Photos from the image-classification dataset "Divided_Dataset" in the GitHub repository piyushdavda007/indian-currency-classification. Its 6 classes are: fifty rupee note, five hundred rupee note, hundred rupee note, ten rupee note, thousand rupee note, twenty rupee note.

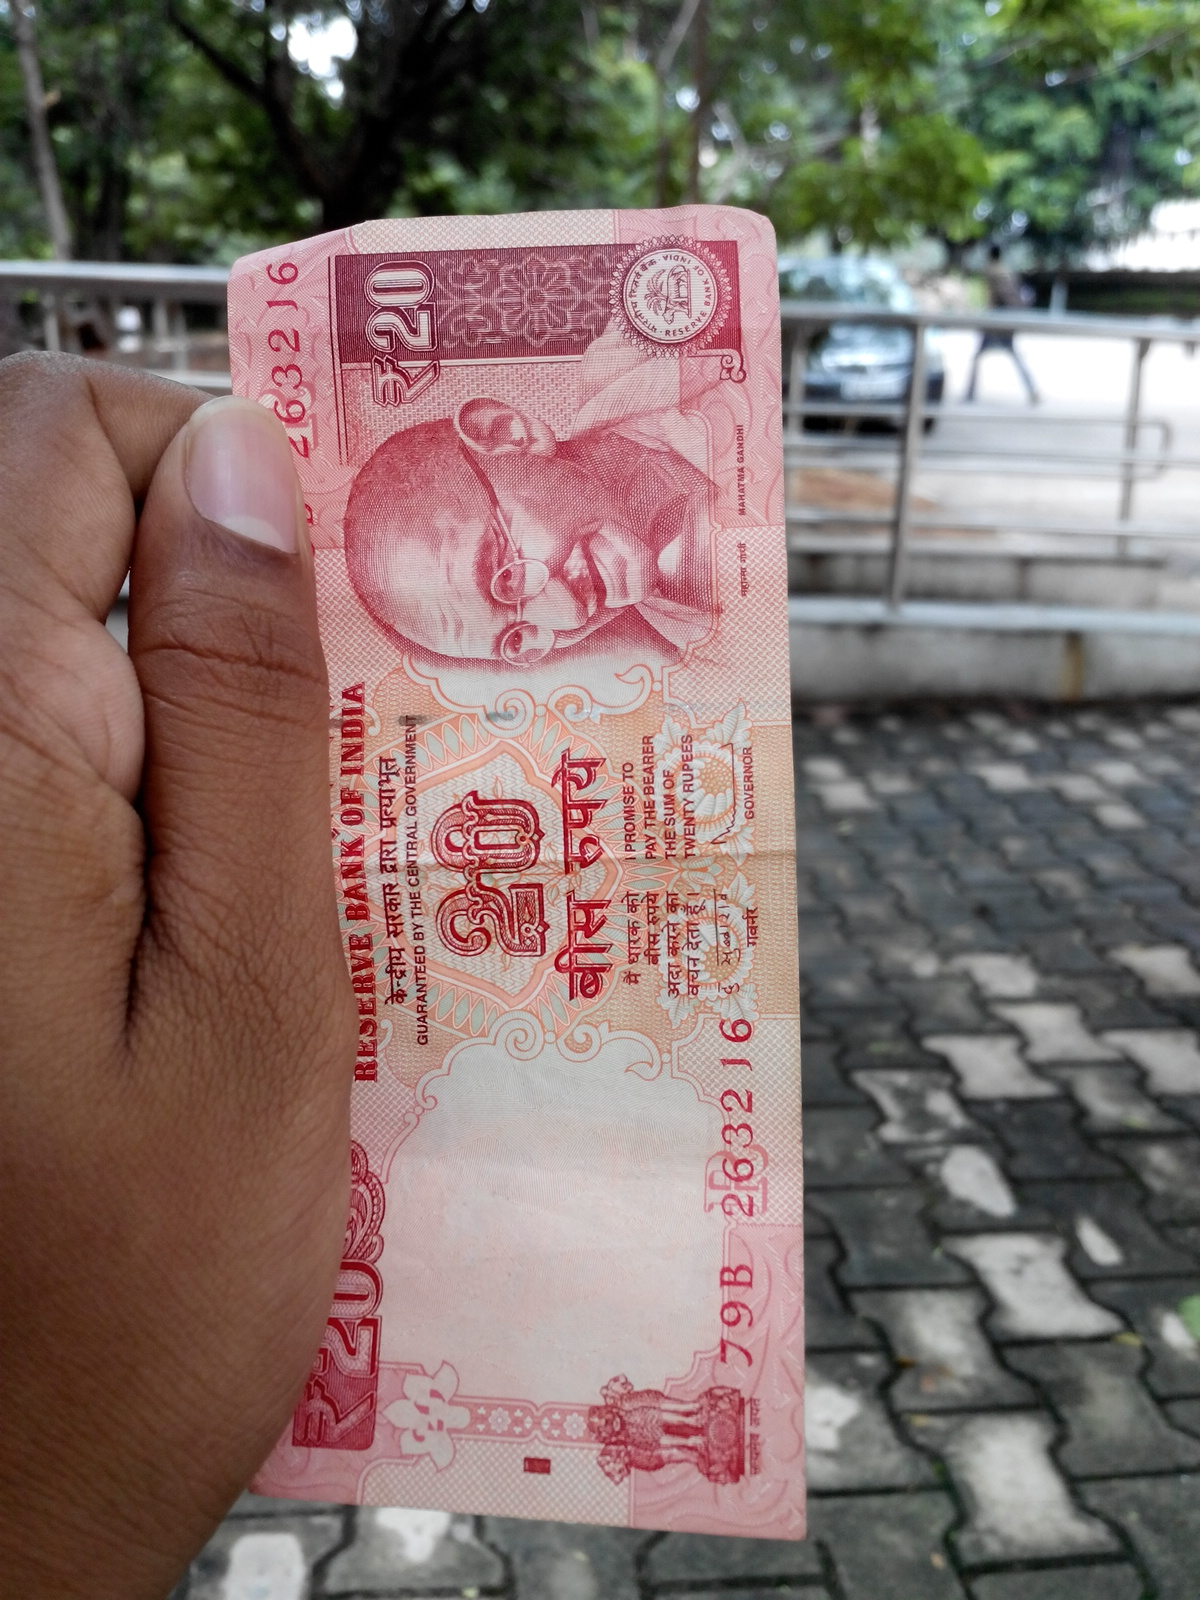
Label: twenty rupee note

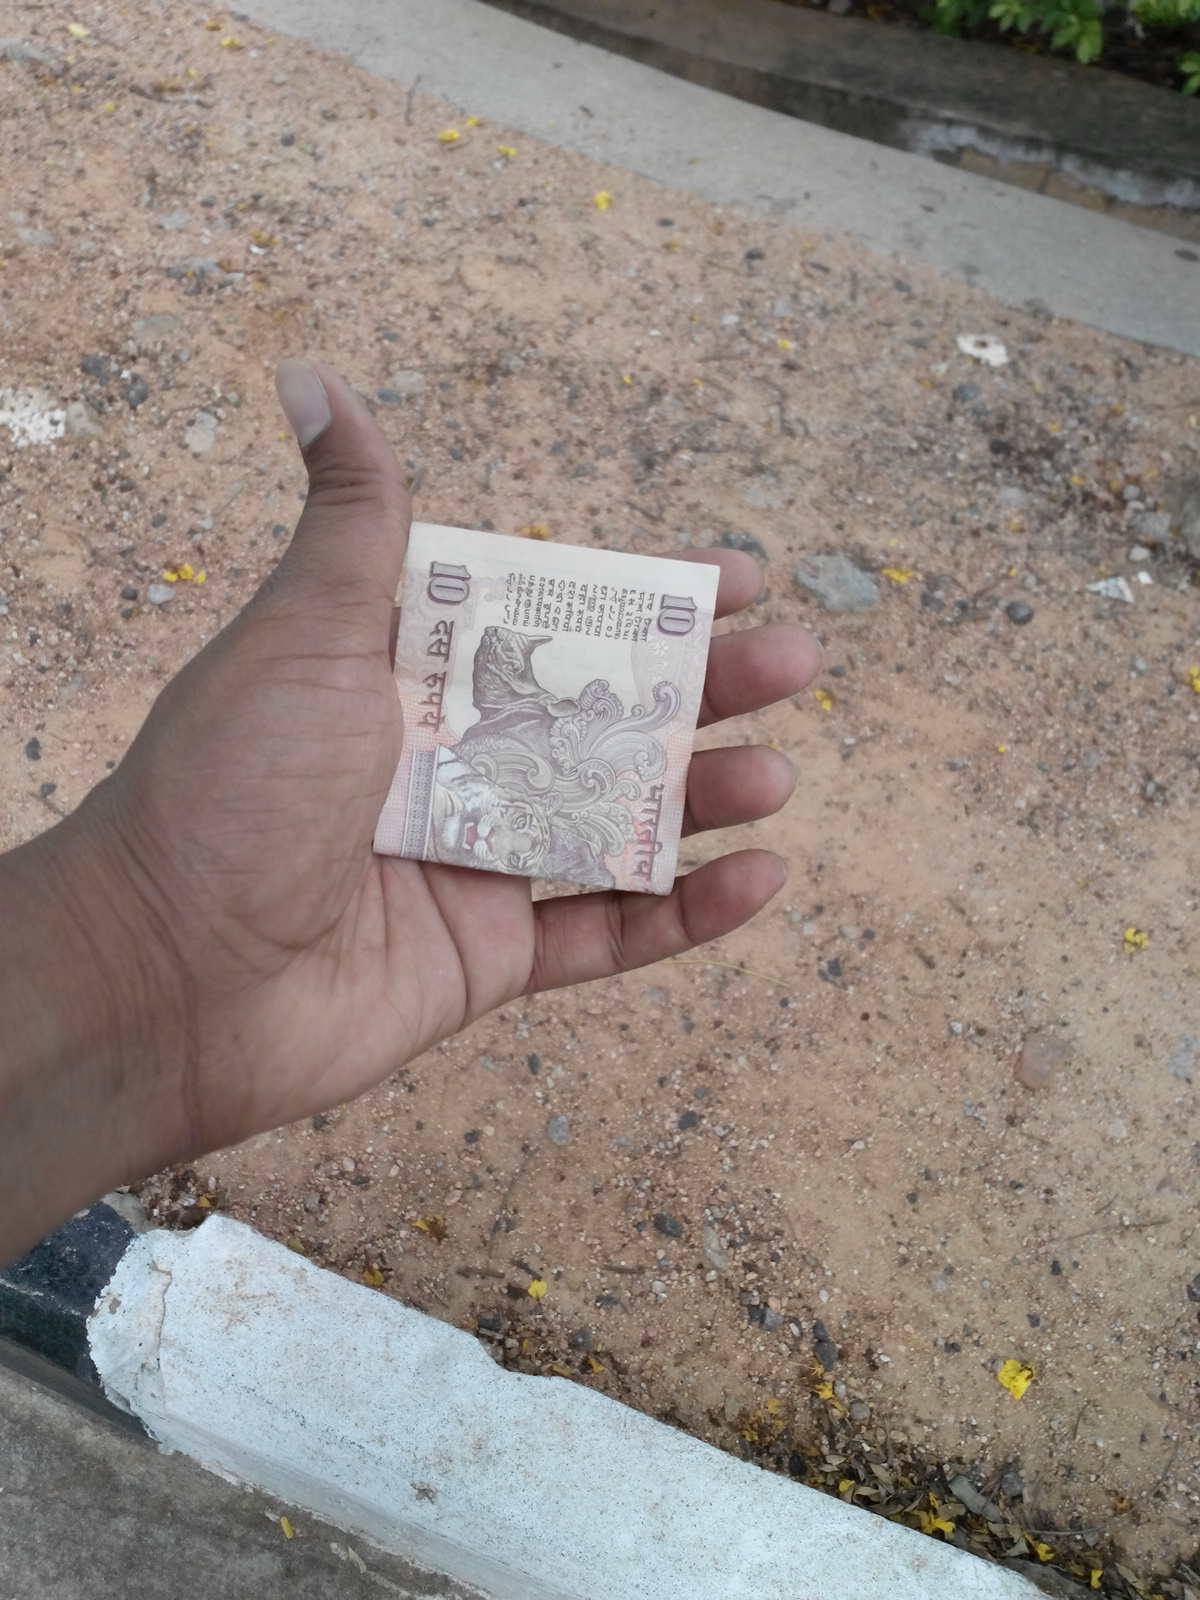
Label: ten rupee note

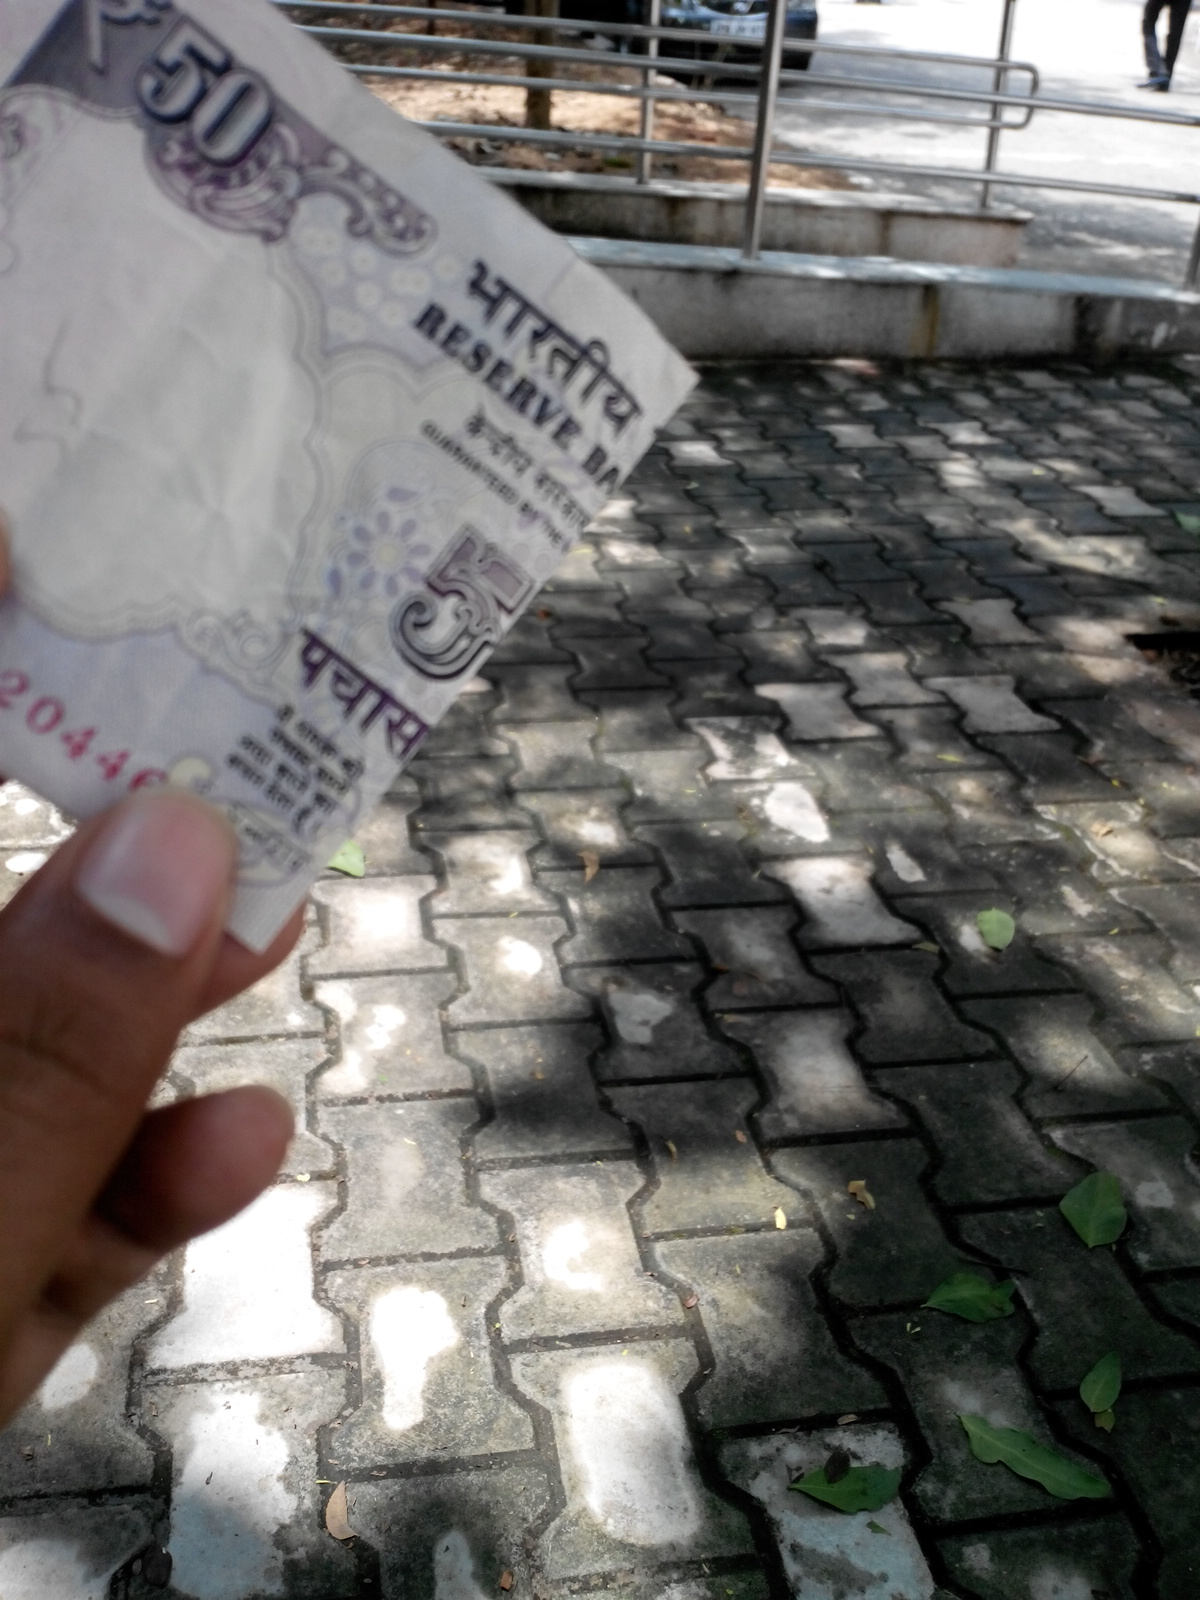
Label: fifty rupee note

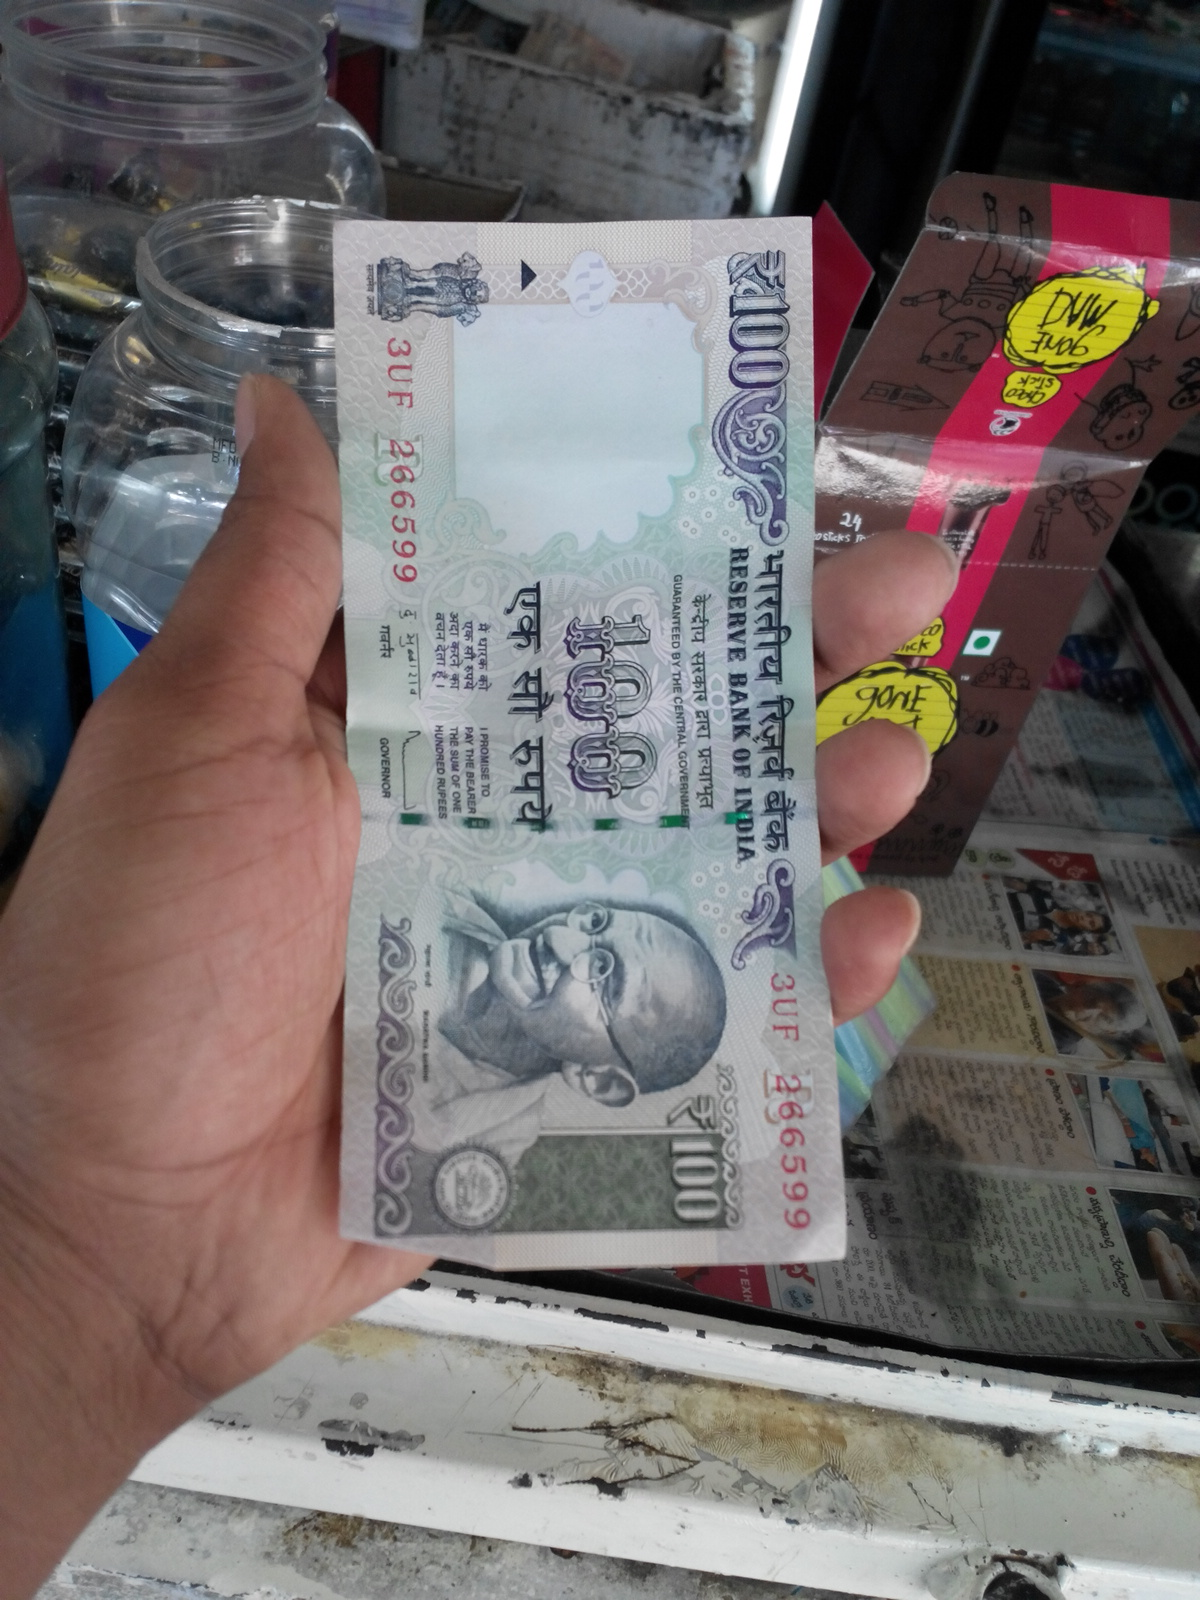
Label: hundred rupee note

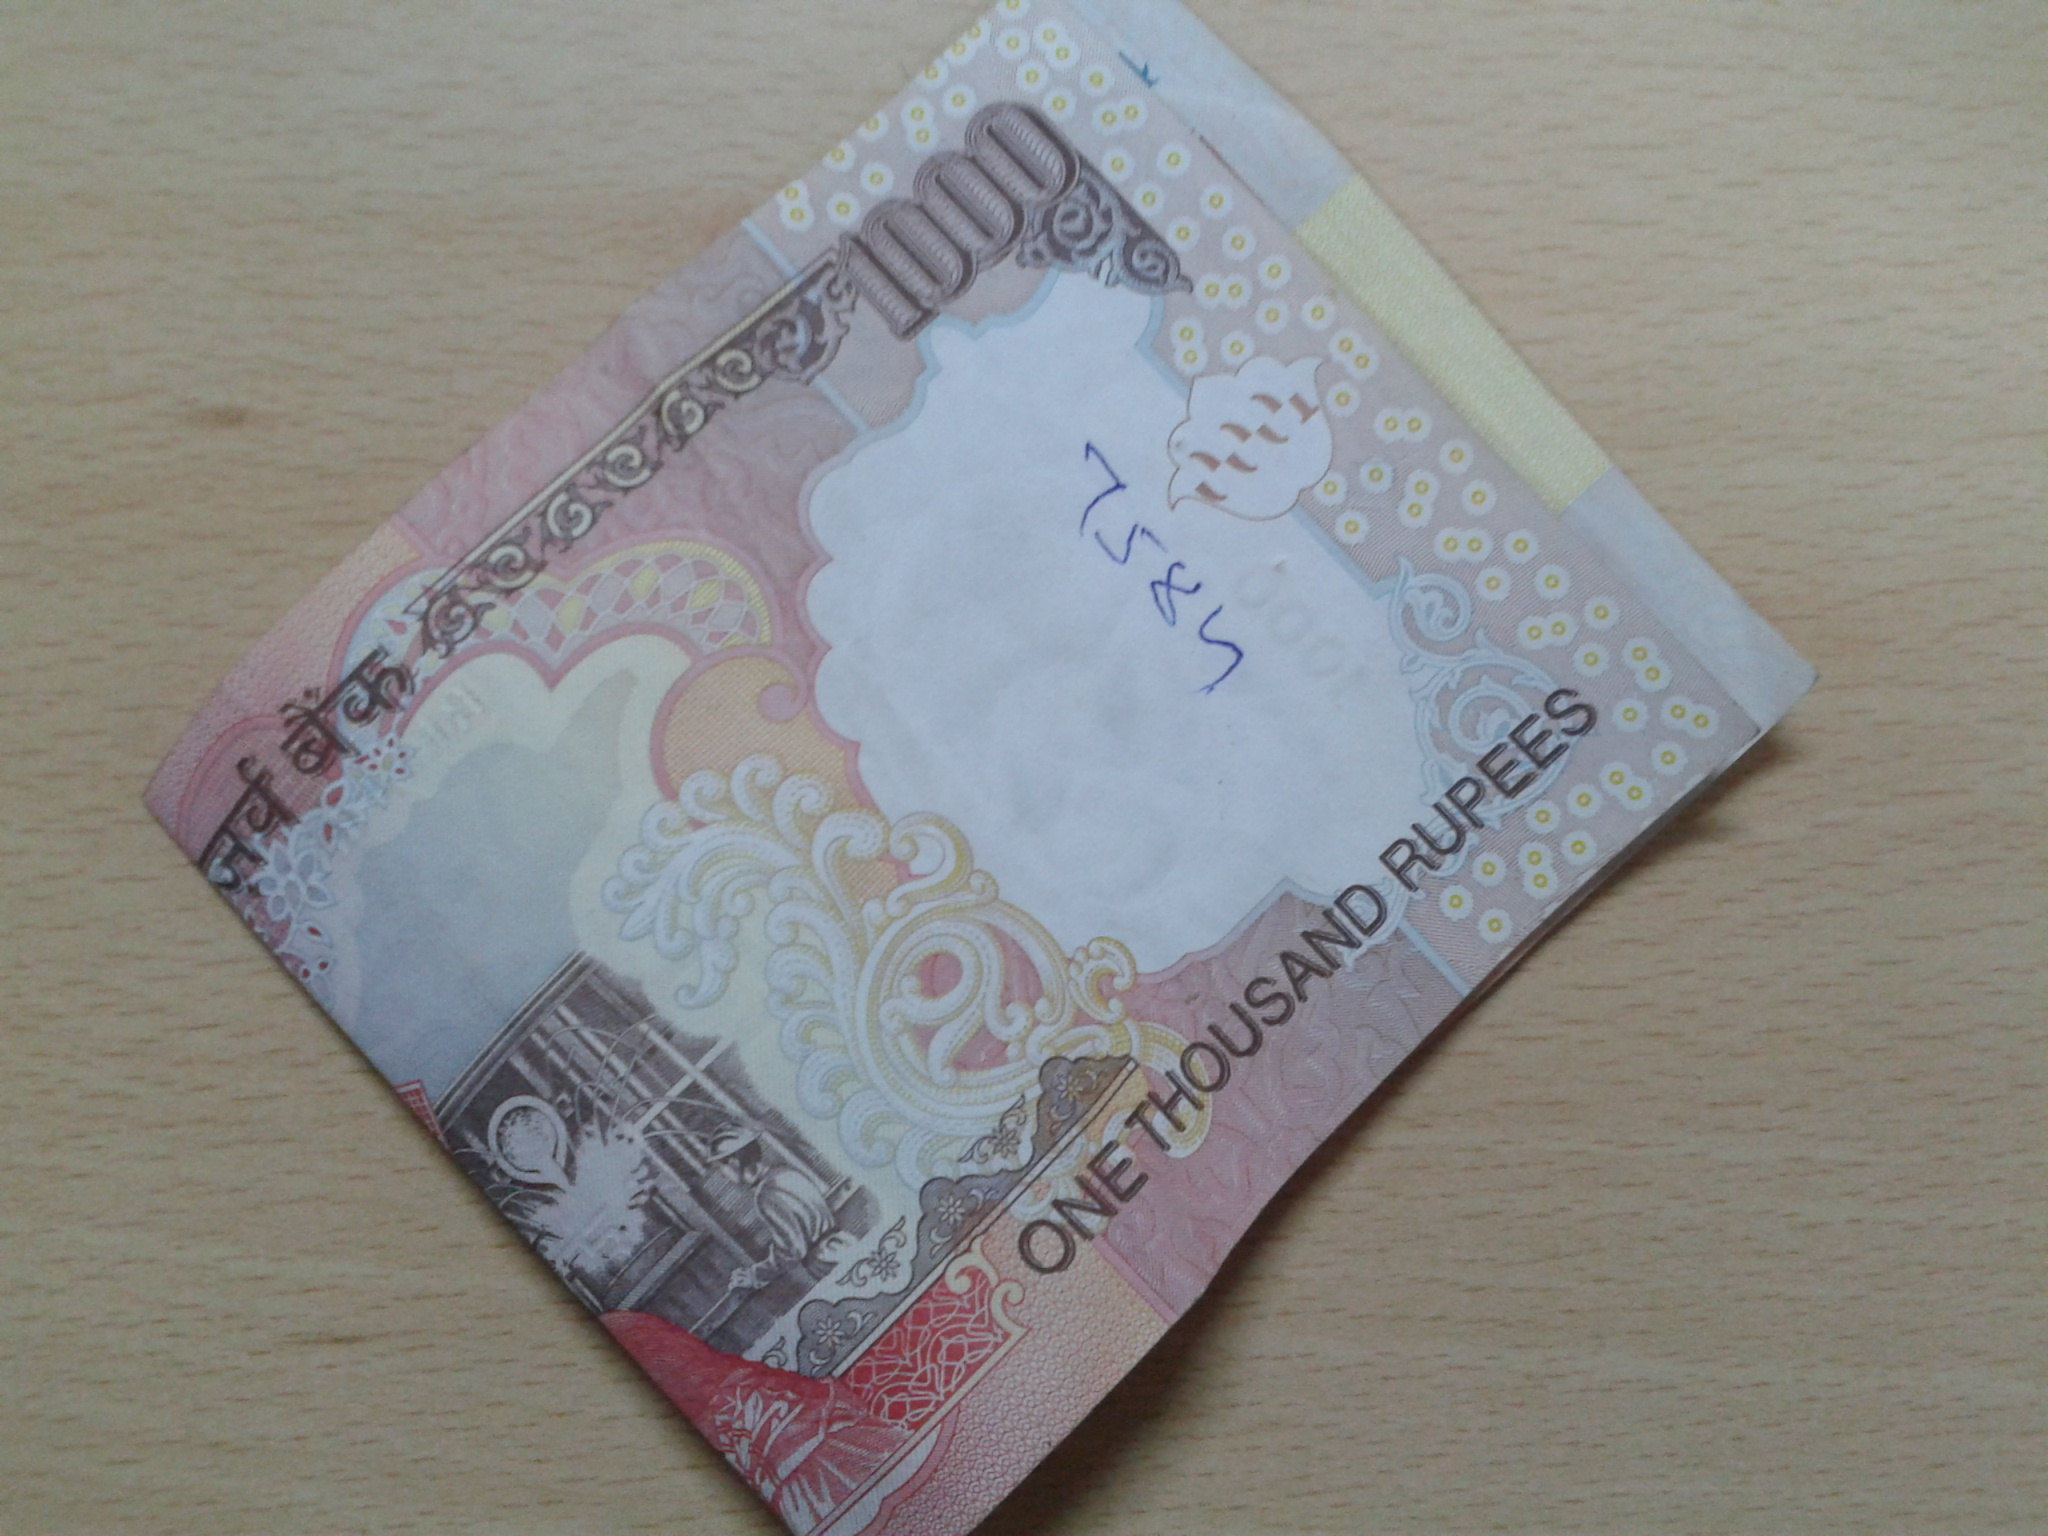
Label: thousand rupee note

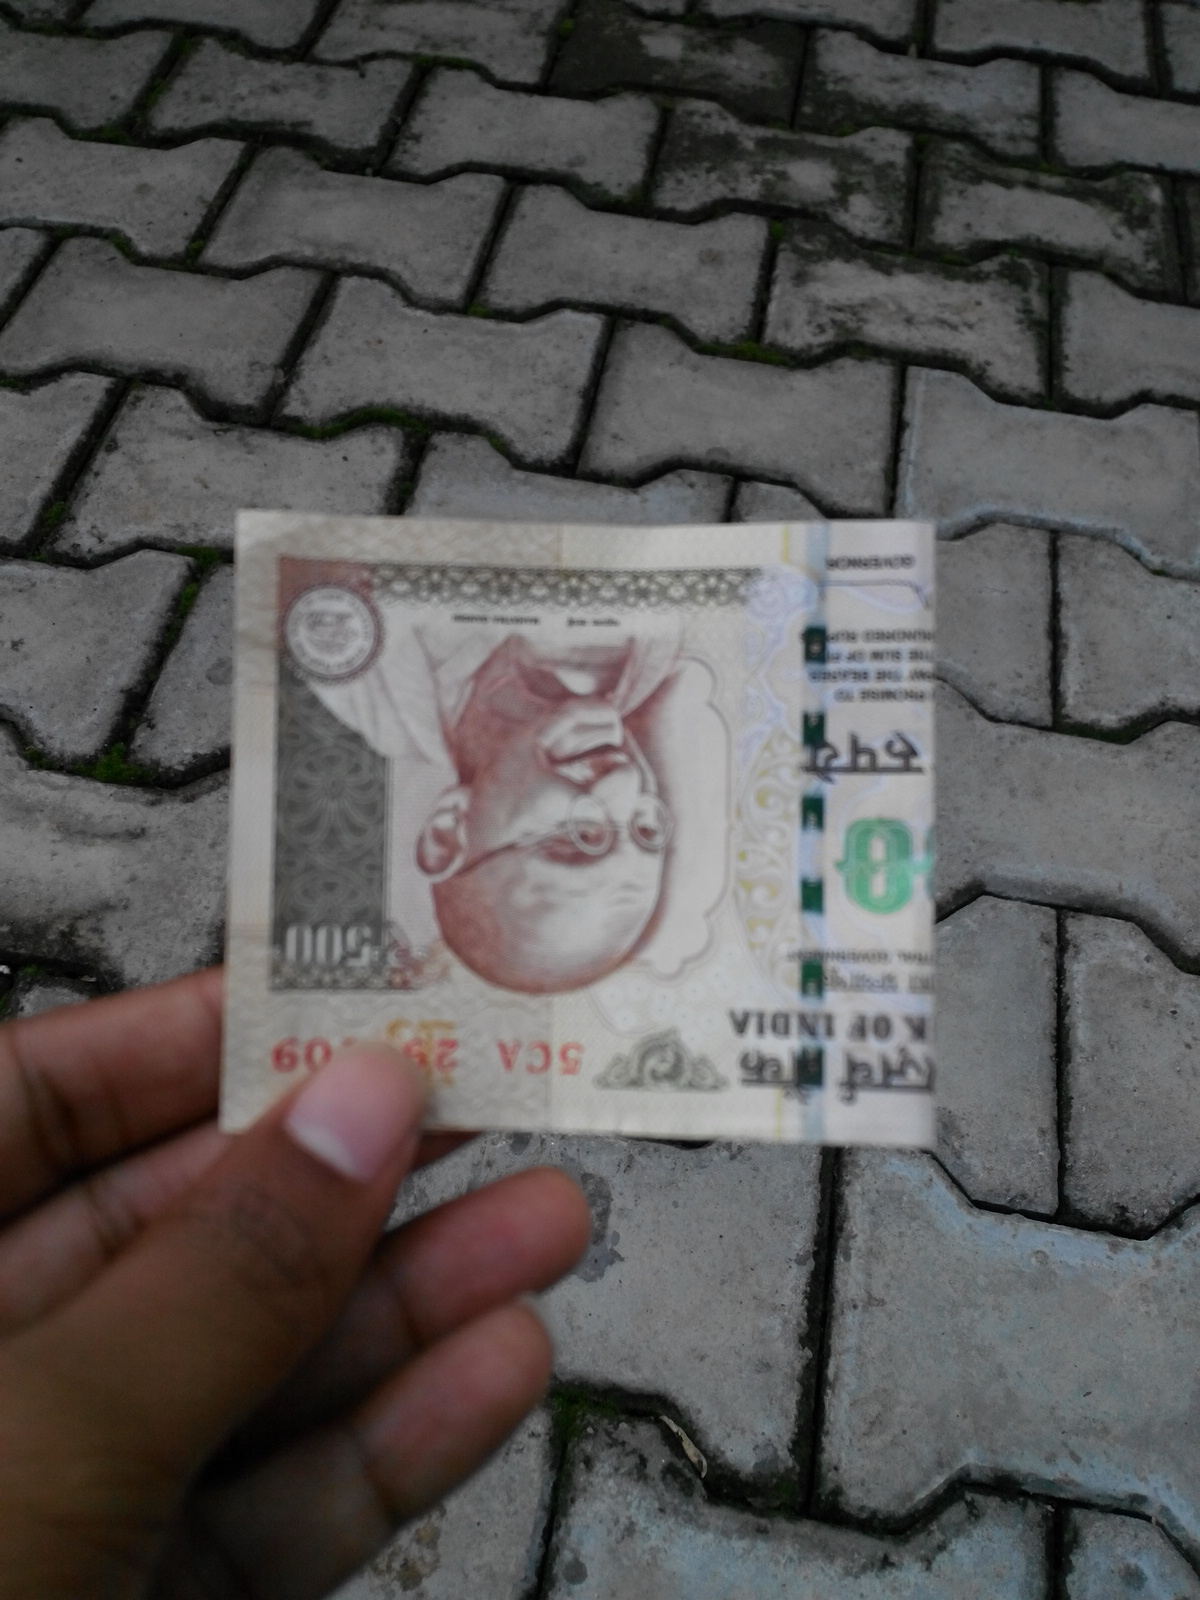
Label: five hundred rupee note
